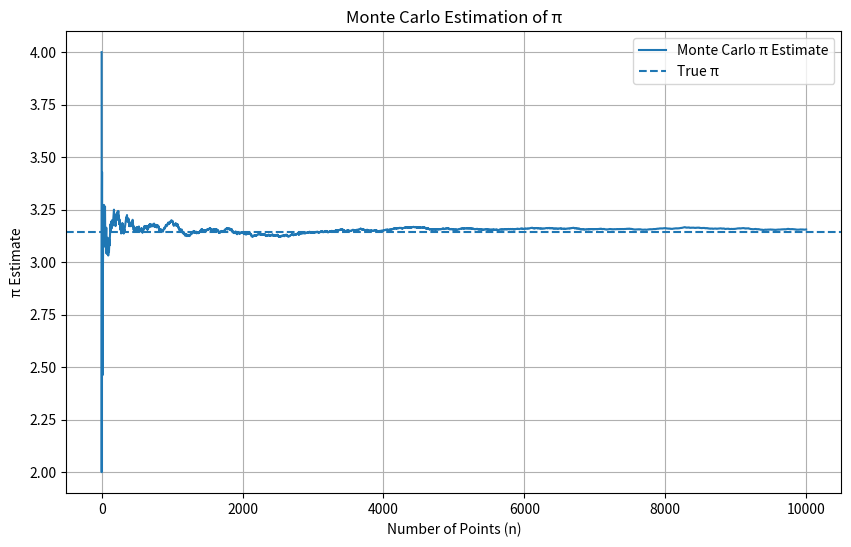

Write Python code to recreate this figure. (Note: this script raises an exception after producing the figure.)

import numpy as np
import matplotlib.pyplot as plt
import os
import math

n = 10000
np.random.seed(42)

x = np.random.uniform(0, 1, n)
y = np.random.uniform(0, 1, n)

inside = x**2 + y**2 <= 1
pi_estimates = 4 * np.cumsum(inside) / np.arange(1, n + 1)

plt.figure(figsize=(10, 6))
plt.plot(pi_estimates, label="Monte Carlo π Estimate")
plt.axhline(y=math.pi, linestyle="--", label="True π")
plt.xlabel("Number of Points (n)")
plt.ylabel("π Estimate")
plt.title("Monte Carlo Estimation of π")
plt.legend()
plt.grid(True)

output_dir = "../results/figures"
os.makedirs(output_dir, exist_ok=True)
plt.savefig(f"{output_dir}/pi_estimation.png", dpi=300)
plt.show()
